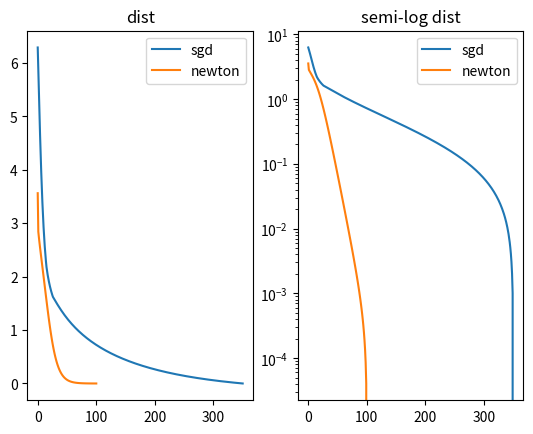

This chart was generated by the following Python code:
import matplotlib.pyplot as plt
import numpy as np

np.set_printoptions(formatter=dict(float=lambda x: "{:+5.4f}".format(x)))

np.random.seed(214)
fig = plt.figure()


def gen_data():
    n = 200
    x = 3 * (np.random.randn(n, 4) - 0.5)
    y = (2 * x[:, 1] - 1 * x[:, 2] + 0.5 + 0.5 * np.random.randn(n)) > 0
    y = 2 * y - 1
    y = y.reshape(n, 1)
    return x, y


def F(x, y, w):
    return -y * (x @ w)


def sigmoid(x):
    return 1.0 / (1.0 + np.exp(-x))


def logloss(x, y, w):
    return np.log(1 + np.exp(F(x, y, w))).mean()


def l2reg(lam, w):
    return lam * w.T @ w


def loss(x, y, lam, w):
    return logloss(x, y, w).reshape(()) + l2reg(lam, w).reshape(())


def draw(ws, label):
    w_hat = ws[-1]
    dist = [np.abs(w_hat - w).sum() for w in ws]
    ax = fig.get_axes()[0]
    ax.plot([i for i in range(ws.shape[0])], dist, label=label)
    ax = fig.get_axes()[1]
    ax.semilogy([i for i in range(ws.shape[0])], dist, label=label)


def vec2diag(x):
    return np.diag(x.flatten())


def gradient(x, y, lam, w):
    D = (1 - sigmoid(-F(x, y, w))) * -y
    D = vec2diag(D)
    return (x.T @ D).mean(1, keepdims=True) + 2 * lam * w


def gradient_discent(x, y, lam, w, lr, epoch):
    ws = np.ndarray((epoch, *w.shape))
    for e in range(epoch):
        l = loss(x, y, lam, w)
        g = gradient(x, y, lam, w)
        w -= lr * g
        ws[e] = w
        if e % 50 == 0:
            print("epoch: {:<3} loss: {:5.4f}, gradient: {}, w: {}".format(
                e, l, g.T, w.T))
    draw(ws, "sgd")


def hessian(x, y, lam, w):
    D = sigmoid(-F(x, y, w)) * (1 - sigmoid(-F(x, y, w)))  # ignore y^2 == 1
    D = vec2diag(D)
    H = x.T @ D @ x / x.shape[0]
    np.fill_diagonal(H, H.diagonal() + 2 * lam)
    return H


def newton(x, y, lam, w, lr, epoch):
    ws = np.ndarray((epoch, *w.shape))
    for e in range(epoch):
        l = loss(x, y, lam, w)
        g = gradient(x, y, lam, w)
        h = hessian(x, y, lam, w)
        w -= lr * np.linalg.pinv(h) @ g
        ws[e] = w
        if e % 50 == 0:
            print("epoch: {:<3} loss: {:5.4f}, gradient: {}, w: {}".format(
                e, l, g.T, w.T))
    draw(ws, "newton")


def main():
    ax1 = fig.add_subplot(1, 2, 1)
    ax1.title.set_text("dist")
    ax2 = fig.add_subplot(1, 2, 2)
    ax2.title.set_text("semi-log dist")

    x, y = gen_data()
    w = np.random.randn(x.shape[-1], y.shape[-1])
    lam, lr = 0.01, 0.1
    gradient_discent(x, y, lam, w.copy(), lr, 351)
    print("=" * 50)
    newton(x, y, lam, w.copy(), lr, 101)

    ax1.legend()
    ax2.legend()
    plt.show()


if __name__ == "__main__":
    main()
